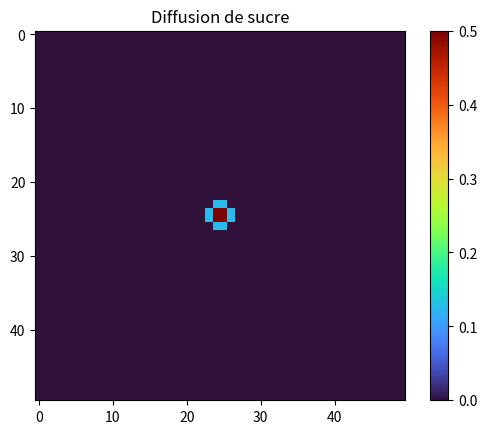

Generate this figure with matplotlib:
import numpy as np
import matplotlib.pyplot as plt
import matplotlib.animation as animation
import random


m_taille = 50 # Taille de la matrice
add_glucose = 10 # nb d'itérations avant l'ajout de glucose

def init_matrice(taille):
    """Initialise une matrice de taille donnée avec des zeroes."""
    return np.zeros((taille, taille))

#permet de mettre du sucre a un endroit donné de la matrice pour un certain amount et une certaine area
def sucre_input(mat,position,amount,area):
    x=position[0]
    y=position[1]
    for i in range(x-area,x+area):
        for j in range(y-area,y+area):
            if mat[i][j]+amount>1:
                mat[i][j]=1
            else:
                mat[i][j]+=amount
    return mat

#permet d'afficher la matrice avec une échelle de couleur grace à mathplotlib
def afficher_matrice(mat, titre=""):
    plt.imshow(mat, cmap='YlOrRd', vmin=0, vmax=1)
    plt.colorbar(label='Concentration de sucre')
    plt.title(titre)
    plt.axis('off')  # cache les axes
    plt.show()

#update la matrice de sucre en le diffusant dans les cases voisines en fonction du gradient de concentration
def update_sucre(old_mat):
    directions = [(-1, 0), (1, 0), (0, -1), (0, 1)]
    diffusion_mat=np.zeros((m_taille, m_taille))
    for i in range(m_taille):
        for j in range(m_taille):
            nb_de_voisin = 4
            for di, dj in directions:
                ni, nj = i + di, j + dj
                #update les 4 diffusions en sucre dans les cases voisines
                if 0 <= ni < m_taille and 0 <= nj < m_taille:
                    diffusion=(old_mat[i][j]-old_mat[ni][nj])*(1-old_mat[ni][nj])/nb_de_voisin
                    if diffusion>0:
                        diffusion_mat[ni][nj] += diffusion
                        diffusion_mat[i][j] -= diffusion
    new_mat=old_mat +diffusion_mat
    return new_mat  

mat = init_matrice(m_taille)
#animation
fig, ax = plt.subplots()
im = ax.imshow(mat, cmap='turbo', vmin=0, vmax=0.5)
plt.colorbar(im, ax=ax)
plt.title("Diffusion de sucre")
title = ax.set_title("Diffusion de sucre")
# Fonction d'animation
def update(frame):
    global mat
    mat = update_sucre(mat)
    if frame%add_glucose==0:
        mat = sucre_input(mat,(m_taille//2, m_taille//2), 0.5,1)
    print("Frame:", frame)
    im.set_array(mat)
    return [im]
# Lancement de l'animation
ani = animation.FuncAnimation(fig, update, frames=100000, interval=1, blit=True)
plt.show()